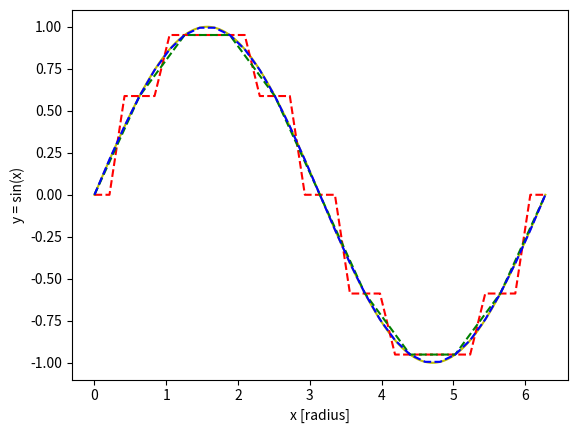

Recreate this plot in Python.
#In this example, we use SciPy's interpolate1d function. Check the following webpage for its usage:
#https://docs.scipy.org/doc/scipy/reference/generated/scipy.interpolate.interp1d.html

import numpy as np
import matplotlib.pyplot as plt
from scipy import interpolate


x = np.linspace(0, 2*np.pi, 400)
y = np.sin(x)

plt.xlabel('x [radius]')
plt.ylabel('y = sin(x)')
plt.plot(x,y,'y')  #yellow
#for matplotlib color usage, check :
#http://matplotlib.org/api/colors_api.html


n1 = 10
n2 = 30

delta1 = (2 * np.pi) / n1
delta2 = (2 * np.pi) / n2

x1 = np.arange(0, 2*np.pi + 0.001, delta1)
y1 = np.sin(x1)

f_nn = interpolate.interp1d(x1,y1, kind='nearest')
f_lin = interpolate.interp1d(x1,y1, kind='linear')
#f_quad = interpolate.interp1d(x1,y1, kind='quadratic')
f_cub = interpolate.interp1d(x1,y1, kind='cubic')


x2 = np.arange(0, 2*np.pi + 0.001, delta2)

y_nn = f_nn(x2)
y_lin = f_lin(x2)
#y_quad = f_quad(x2)
y_cub = f_cub(x2)


plt.plot(x2,y_nn,'r--')
plt.plot(x2,y_lin,'g--')
#plt.plot(x2,y_quad,'bs')
plt.plot(x2,y_cub,'b--')








